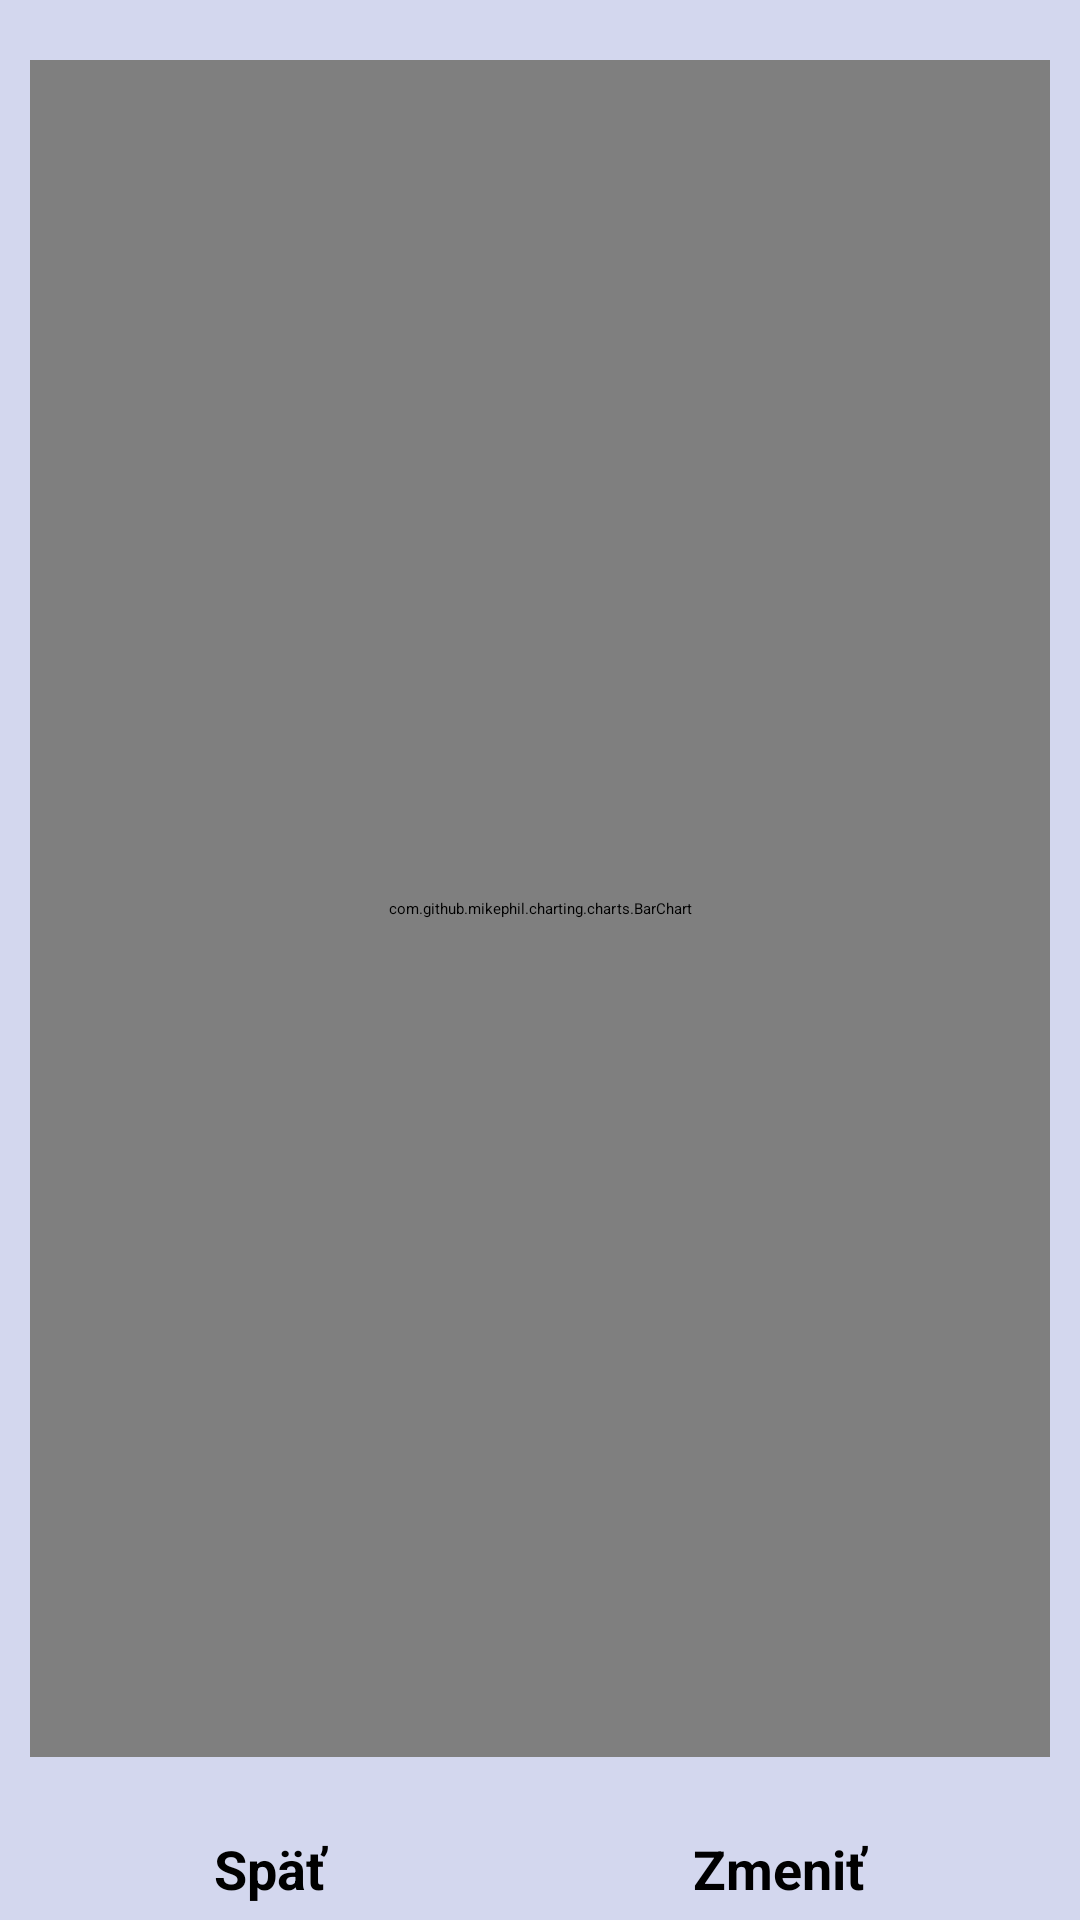

Layout XML and referenced resources for this Android screen:
<!-- AndroidManifest.xml: application theme Theme.Old_aged_app -->
<!-- res/layout/activity_kroky.xml -->
<?xml version="1.0" encoding="utf-8"?>
<RelativeLayout xmlns:android="http://schemas.android.com/apk/res/android"
    xmlns:app="http://schemas.android.com/apk/res-auto"
    xmlns:tools="http://schemas.android.com/tools"
    android:layout_width="match_parent"
    android:layout_height="match_parent"
    android:background="#BF000000"
    android:backgroundTint="#C5CAE9"
    tools:context=".KrokyActivity">

    <com.github.mikephil.charting.charts.BarChart
        android:id="@+id/fragment_verticalbarchart_chart"
        android:layout_width="match_parent"
        android:layout_height="wrap_content"
        android:layout_above="@+id/buttons"
        android:layout_alignParentTop="true"
        android:layout_marginLeft="10dp"
        android:layout_marginTop="20dp"
        android:layout_marginRight="10dp"
        android:layout_marginBottom="20dp" />


    <LinearLayout
        android:id="@+id/buttons"
        android:layout_width="match_parent"
        android:layout_height="wrap_content"
        android:layout_alignParentBottom="true"
        android:orientation="horizontal">

        <Button
            android:id="@+id/back"
            android:layout_width="wrap_content"
            android:layout_height="wrap_content"
            android:layout_marginStart="20dp"
            android:layout_marginTop="5dp"
            android:layout_marginEnd="10dp"
            android:layout_marginBottom="5dp"
            android:layout_weight="1"
            android:backgroundTint="#FC8D8E"
            android:drawableLeft="@drawable/ic_baseline_arrow_back_50"
            android:drawableTint="#000000"
            android:fontFamily="sans-serif"
            android:onClick="goBack"
            android:text="Späť"
            android:textAlignment="center"
            android:textAllCaps="false"
            android:textColor="#000000"
            android:textSize="18dp"
            android:textStyle="bold"
            app:cornerRadius="15dp"
            app:strokeColor="@color/red7"
            app:strokeWidth="3dp" />

        <Button
            android:id="@+id/optionBtn"
            android:layout_width="wrap_content"
            android:layout_height="wrap_content"
            android:layout_marginStart="10dp"
            android:layout_marginTop="5dp"
            android:layout_marginEnd="20dp"
            android:layout_marginBottom="5dp"
            android:layout_weight="1"
            android:backgroundTint="#88F889"
            android:drawableRight="@drawable/ic_baseline_settings_50"
            android:drawableTint="#000000"
            android:fontFamily="sans-serif"
            android:longClickable="true"
            android:text="Zmeniť"
            android:textAlignment="center"
            android:textAllCaps="false"
            android:textColor="#000000"
            android:textSize="18dp"
            android:textStyle="bold"
            app:cornerRadius="15dp"
            app:strokeColor="#00FF00"
            app:strokeWidth="3dp" />
    </LinearLayout>

</RelativeLayout>
<!-- resources referenced by this layout -->
<resources>
  <color name="red7">#FF0000</color>
  <style name="Theme.Old_aged_app" parent="Theme.MaterialComponents.DayNight.NoActionBar">
          
          <item name="colorPrimary">@color/black</item>
          <item name="colorPrimaryVariant">@color/black</item>
          <item name="colorOnPrimary">@color/white</item>
          
          <item name="colorSecondary">@color/teal_200</item>
          <item name="colorSecondaryVariant">@color/teal_700</item>
          <item name="colorOnSecondary">@color/black</item>
          
          <item name="android:statusBarColor" tools:targetApi="l">@color/black</item>
          
  
      </style>
  <color name="black">#FF000000</color>
  <color name="white">#FFFFFFFF</color>
  <color name="teal_200">#FF03DAC5</color>
  <color name="teal_700">#FF018786</color>
</resources>
